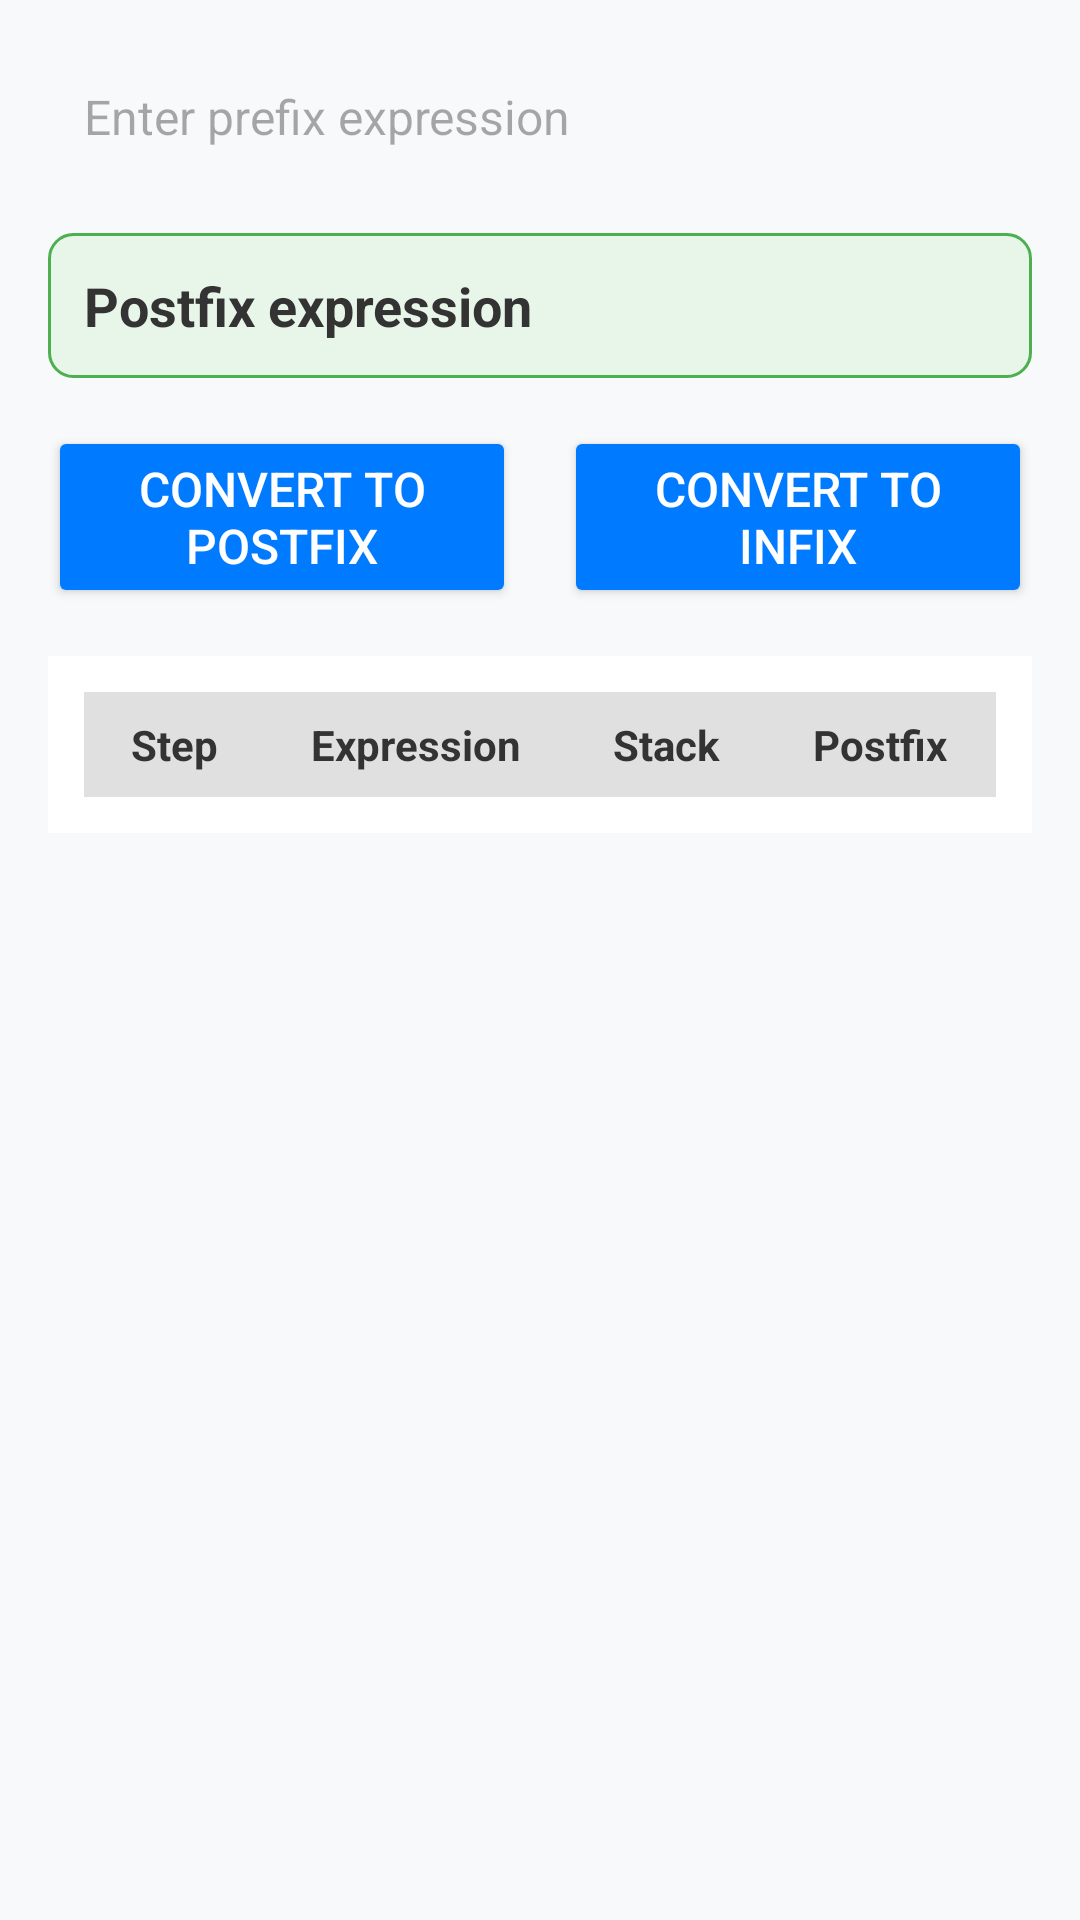

Reconstruct the res/layout file that produces this screen, plus the resources it refers to.
<!-- AndroidManifest.xml: application theme Theme.DSA_Visualizer -->
<!-- res/layout/activity_prefix_topostfix.xml -->
<?xml version="1.0" encoding="utf-8"?>
<LinearLayout xmlns:android="http://schemas.android.com/apk/res/android"
    xmlns:tools="http://schemas.android.com/tools"
    android:id="@+id/main"
    android:layout_width="match_parent"
    android:layout_height="match_parent"
    android:orientation="vertical"
    android:padding="16dp"
    android:background="#F8F9FA"
    tools:context=".prefixTopostfix">

    
    <EditText
        android:id="@+id/prefixInput"
        android:layout_width="match_parent"
        android:layout_height="wrap_content"
        android:hint="Enter prefix expression"
        android:padding="12dp"
        android:background="@drawable/edit_text_background"
        android:textSize="16sp"
        android:layout_marginBottom="16dp"
        android:inputType="text" />

    
    <TextView
        android:id="@+id/postfixOutput"
        android:layout_width="match_parent"
        android:layout_height="wrap_content"
        android:text="Postfix expression"
        android:textSize="18sp"
        android:textStyle="bold"
        android:padding="12dp"
        android:background="@drawable/result_background"
        android:textColor="#333333"
        android:layout_marginBottom="16dp" />

    
    <LinearLayout
        android:layout_width="match_parent"
        android:layout_height="wrap_content"
        android:orientation="horizontal"
        android:gravity="center_horizontal"
        android:layout_marginBottom="16dp">

        <Button
            android:id="@+id/postfixButton"
            android:layout_width="0dp"
            android:layout_height="wrap_content"
            android:layout_weight="1"
            android:layout_marginEnd="8dp"
            android:backgroundTint="#007BFF"
            android:textColor="#FFFFFF"
            android:text="Convert to Postfix"
            android:textSize="16sp" />

        <Button
            android:id="@+id/infixButton"
            android:layout_width="0dp"
            android:layout_height="wrap_content"
            android:layout_weight="1"
            android:layout_marginStart="8dp"
            android:backgroundTint="#007BFF"
            android:textColor="#FFFFFF"
            android:text="Convert to Infix"
            android:textSize="16sp" />
    </LinearLayout>

    
    <ScrollView
        android:layout_width="match_parent"
        android:layout_height="wrap_content">

        <TableLayout
            android:id="@+id/conversionTable"
            android:layout_width="match_parent"
            android:layout_height="wrap_content"
            android:background="#FFFFFF"
            android:padding="12dp"
            android:elevation="4dp"
            android:stretchColumns="0,1,2,3"
            android:divider="@android:color/darker_gray"
            android:showDividers="middle">

            
            <TableRow
                android:background="#E0E0E0">

                <TextView
                    android:layout_width="wrap_content"
                    android:layout_height="wrap_content"
                    android:text="Step"
                    android:textStyle="bold"
                    android:gravity="center"
                    android:padding="8dp"
                    android:textColor="#333333" />

                <TextView
                    android:layout_width="wrap_content"
                    android:layout_height="wrap_content"
                    android:text="Expression"
                    android:textStyle="bold"
                    android:gravity="center"
                    android:padding="8dp"
                    android:textColor="#333333" />

                <TextView
                    android:layout_width="wrap_content"
                    android:layout_height="wrap_content"
                    android:text="Stack"
                    android:textStyle="bold"
                    android:gravity="center"
                    android:padding="8dp"
                    android:textColor="#333333" />

                <TextView
                    android:layout_width="wrap_content"
                    android:layout_height="wrap_content"
                    android:text="Postfix"
                    android:textStyle="bold"
                    android:gravity="center"
                    android:padding="8dp"
                    android:textColor="#333333" />
            </TableRow>

            
        </TableLayout>
    </ScrollView>

</LinearLayout>
<!-- resources referenced by this layout -->
<resources>
  <!-- drawable result_background (drawable) -->
  <shape xmlns:android="http://schemas.android.com/apk/res/android">
      <solid android:color="#E8F5E9" />
      <corners android:radius="8dp" />
      <stroke android:width="1dp" android:color="#4CAF50" />
  </shape>
  <style name="Theme.DSA_Visualizer" parent="Base.Theme.DSA_Visualizer" />
  <style name="Base.Theme.DSA_Visualizer" parent="Theme.Material3.DayNight.NoActionBar">
          
          
      </style>
</resources>
